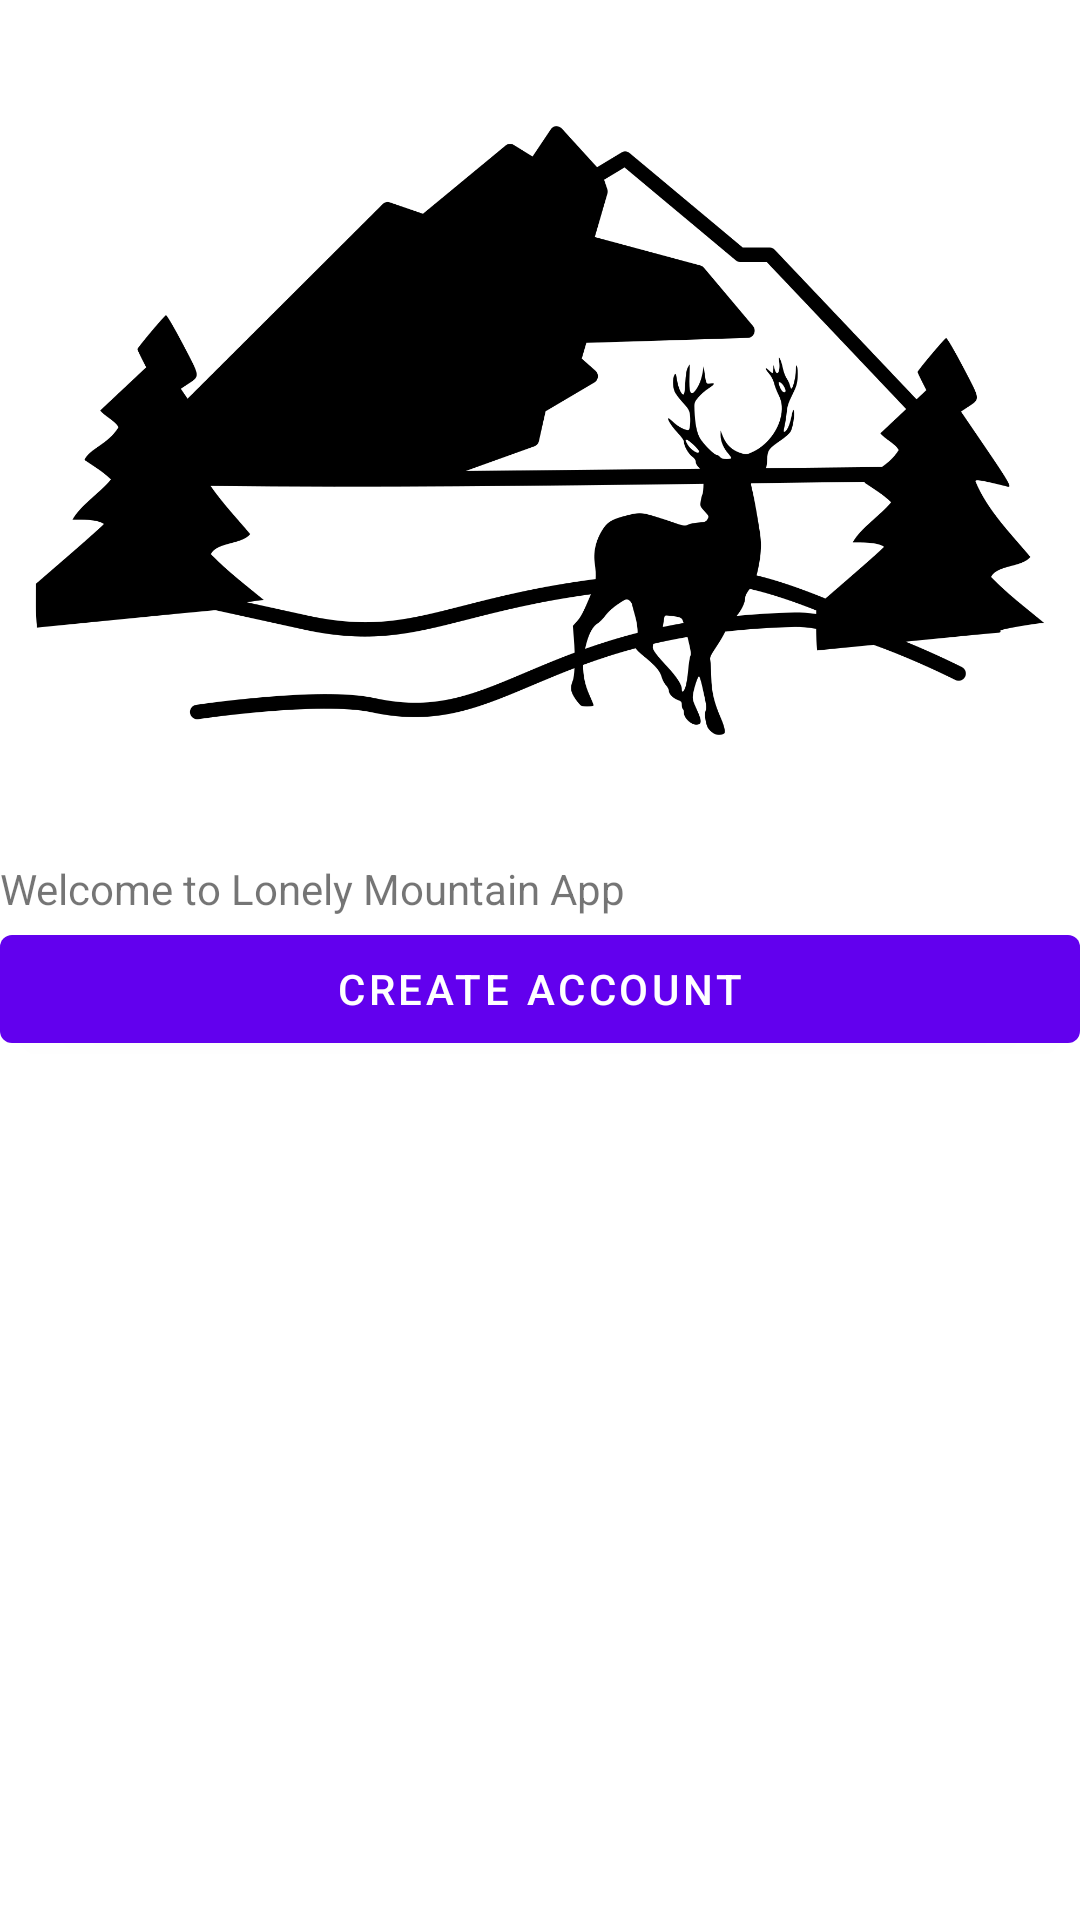

Produce the Android XML layout that renders to this screen, including the resource entries it uses.
<!-- AndroidManifest.xml: application theme Theme.Fragments_mountain_view_app_trint01 -->
<!-- res/layout/fragment_first.xml -->
<?xml version="1.0" encoding="utf-8"?>
<androidx.constraintlayout.widget.ConstraintLayout xmlns:android="http://schemas.android.com/apk/res/android"
    android:layout_width="match_parent"
    android:layout_height="match_parent"
    xmlns:app="http://schemas.android.com/apk/res-auto">

    <com.google.android.material.imageview.ShapeableImageView
        android:id="@+id/logoIv"
        android:layout_width="wrap_content"
        android:layout_height="wrap_content"
        android:src="@drawable/lonely_mountain_logo"
        app:layout_constraintTop_toTopOf="parent"
        app:layout_constraintStart_toStartOf="parent"
        app:layout_constraintEnd_toEndOf="parent"
        app:layout_constraintBottom_toTopOf="@+id/companyNameTv"/>

    <com.google.android.material.textview.MaterialTextView
        android:id="@+id/companyNameTv"
        android:layout_width="match_parent"
        android:layout_height="wrap_content"
        android:text="@string/welcome_to_mountain_lonely_mountain"
        app:layout_constraintTop_toTopOf="parent"
        app:layout_constraintStart_toStartOf="parent"
        app:layout_constraintEnd_toEndOf="parent"
        app:layout_constraintBottom_toTopOf="@+id/createAccountBtn"
        app:layout_constraintVertical_chainStyle="packed"/>

    <com.google.android.material.button.MaterialButton
        android:id="@+id/createAccountBtn"
        android:layout_width="match_parent"
        android:layout_height="wrap_content"
        android:text="@string/create_account"
        app:layout_constraintTop_toBottomOf="@+id/companyNameTv"
        app:layout_constraintStart_toStartOf="parent"
        app:layout_constraintEnd_toEndOf="parent"
        app:layout_constraintBottom_toBottomOf="parent" />

</androidx.constraintlayout.widget.ConstraintLayout>
<!-- resources referenced by this layout -->
<resources>
  <!-- drawable lonely_mountain_logo: png bitmap (drawable, 109521 bytes) -->
  <string name="create_account">Create Account</string>
  <string name="welcome_to_mountain_lonely_mountain">Welcome to Lonely Mountain App</string>
  <style name="Theme.Fragments_mountain_view_app_trint01" parent="Theme.MaterialComponents.DayNight.DarkActionBar">
          
          <item name="colorPrimary">@color/purple_500</item>
          <item name="colorPrimaryVariant">@color/purple_700</item>
          <item name="colorOnPrimary">@color/white</item>
          
          <item name="colorSecondary">@color/teal_200</item>
          <item name="colorSecondaryVariant">@color/teal_700</item>
          <item name="colorOnSecondary">@color/black</item>
          
          <item name="android:statusBarColor" tools:targetApi="l">?attr/colorPrimaryVariant</item>
          
      </style>
  <!-- not gathered from this repository: default colours our renderer supplied (Android Studio template values) -->
  <color name="purple_500">#FF6200EE</color>
  <color name="purple_700">#FF3700B3</color>
  <color name="teal_200">#FF03DAC5</color>
  <color name="teal_700">#FF018786</color>
  <color name="black">#FF000000</color>
  <color name="white">#FFFFFFFF</color>
</resources>
